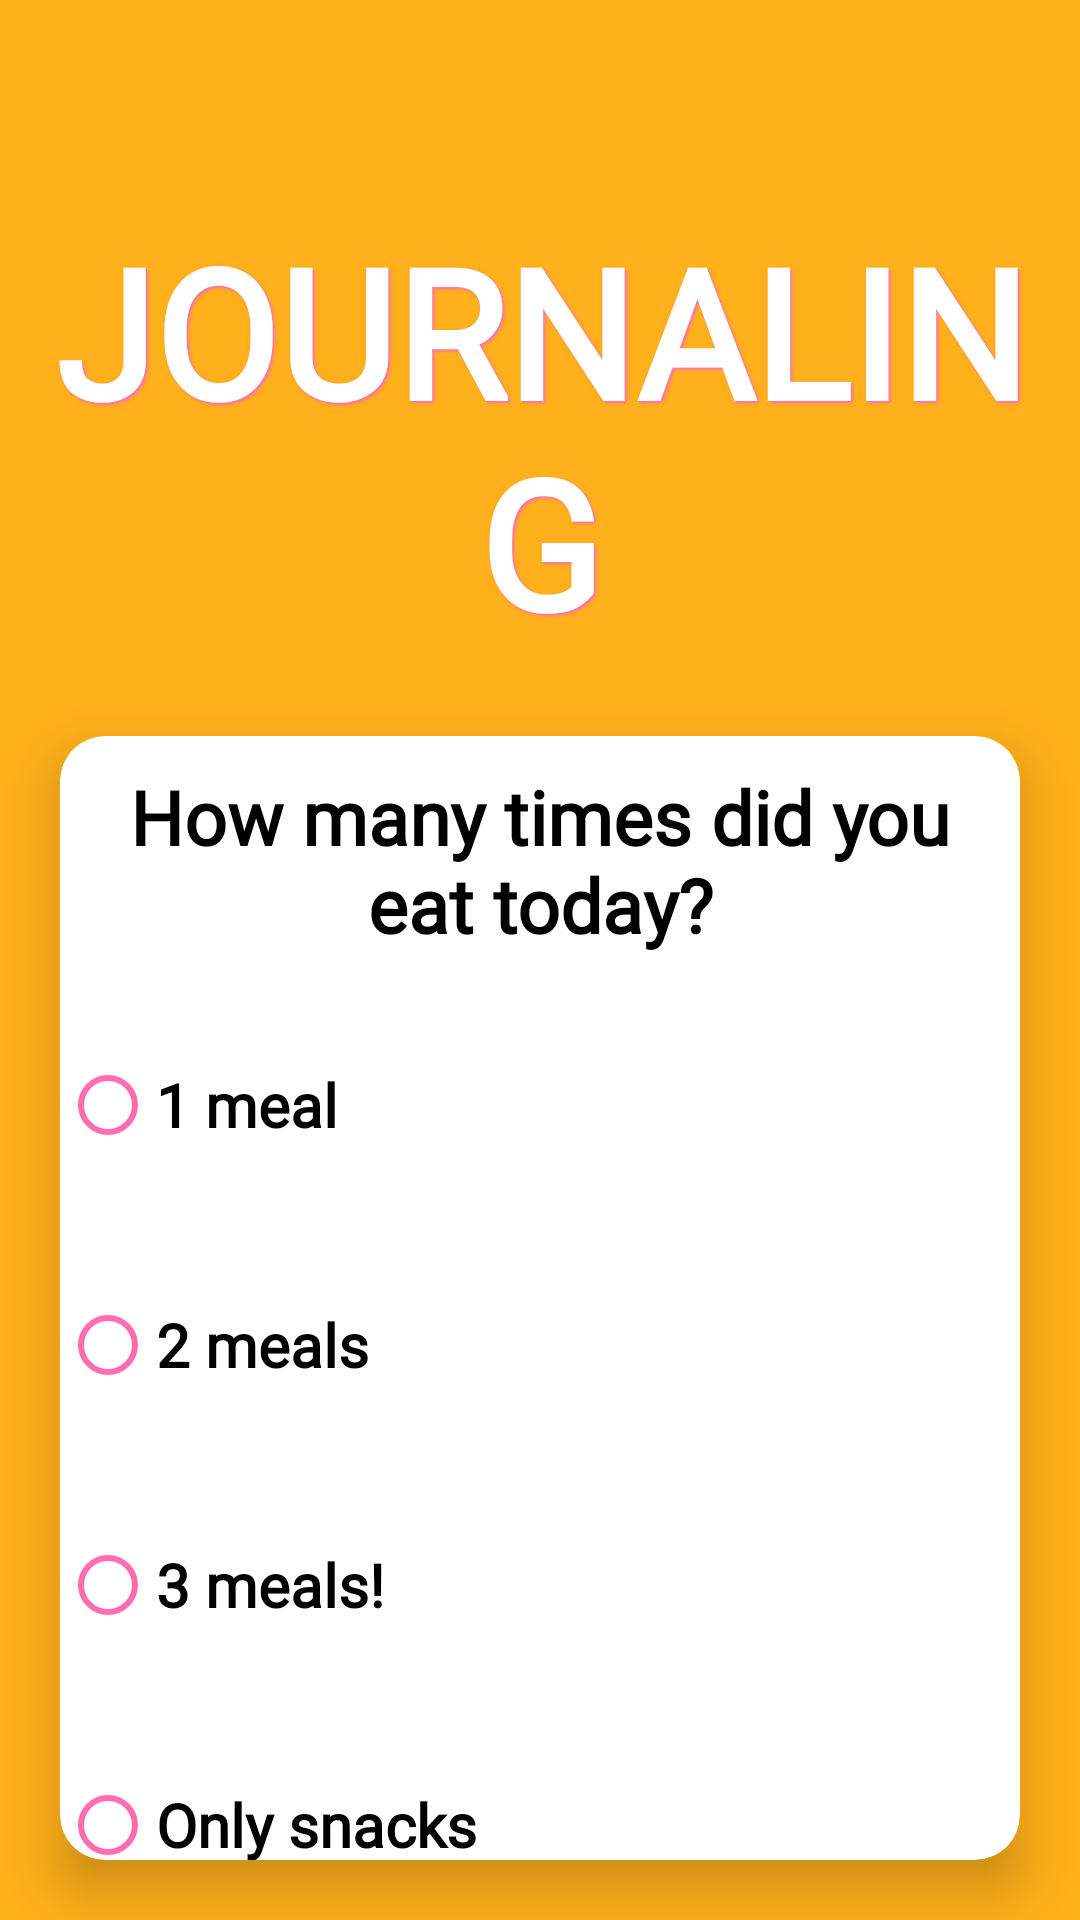

This screen was rendered from an Android layout file. Write that file and the resources it references.
<!-- AndroidManifest.xml: application theme Base.Theme.StaffsHaven -->
<!-- res/layout/fragment_journal_click5.xml -->
<?xml version="1.0" encoding="utf-8"?>
<LinearLayout xmlns:android="http://schemas.android.com/apk/res/android"
    xmlns:tools="http://schemas.android.com/tools"
    android:layout_width="match_parent"
    android:layout_height="match_parent"
    xmlns:app="http://schemas.android.com/apk/res-auto"
    android:orientation="vertical"
    android:id="@+id/journalClick2Frag"
    tools:context=".Journal_click2">

    <TextView
        android:id="@+id/title"
        android:paddingTop="65dp"
        android:layout_width="match_parent"
        android:layout_height="wrap_content"
        android:textAlignment="center"
        android:fontFamily="@font/raleway"
        android:textStyle="bold"
        android:text="@string/FAB_journaling"
        android:textAllCaps="true"
        android:shadowColor="?attr/colorAccent"
        android:shadowDx="2"
        android:shadowDy="2"
        android:shadowRadius="2"
        android:textColor="?attr/colorOnPrimary"
        android:layout_margin="5sp"
        android:textSize="60dp" />

    <com.google.android.material.card.MaterialCardView
        android:layout_width="match_parent"
        android:layout_height="wrap_content"
        android:layout_margin="20dp"
        app:cardElevation="10dp"
        android:layout_row="5"
        android:layout_column="0"
        app:cardBackgroundColor="?attr/colorOnPrimary"
        app:cardCornerRadius="15dp"
        >

        <LinearLayout
            android:layout_width="wrap_content"
            android:layout_height="wrap_content"
            android:orientation="vertical">
            <TextView
                android:id="@+id/mealNb"
                android:layout_width="wrap_content"
                android:layout_height="wrap_content"
                android:fontFamily="@font/raleway"
                android:textStyle="bold"
                android:gravity="center"
                android:text="@string/nbMealsTxt"
                android:textColor="?attr/colorPrimary"
                android:textSize="25dp"
                android:layout_margin="10dp"/>

            <RadioGroup
                android:layout_width="match_parent"
                android:layout_height="match_parent"
                android:orientation="vertical"
                android:id="@+id/radioGroupJournalClick">

                <RadioButton
                    android:id="@+id/radioBtn1_click"
                    android:layout_width="match_parent"
                    android:layout_height="80dp"
                    android:buttonTint="?attr/colorAccent"
                    android:fontFamily="@font/raleway"
                    android:text="1 meal"
                    android:textColor="?attr/colorPrimary"
                    android:textSize="20dp"
                    android:textStyle="bold" />
                <RadioButton
                    android:id="@+id/radioBtn2_click"
                    android:layout_width="match_parent"
                    android:layout_height="80dp"
                    android:text="2 meals"
                    android:buttonTint="?attr/colorAccent"
                    android:fontFamily="@font/raleway"
                    android:textStyle="bold"
                    android:textSize="20dp"
                    android:textColor="?attr/colorPrimary"/>
                <RadioButton
                    android:id="@+id/radioBtn3_click"
                    android:layout_width="match_parent"
                    android:layout_height="80dp"
                    android:buttonTint="?attr/colorAccent"
                    android:text="3 meals!"
                    android:fontFamily="@font/raleway"
                    android:textStyle="bold"
                    android:textSize="20dp"
                    android:textColor="?attr/colorPrimary"/>
                <RadioButton
                    android:id="@+id/radioBtnSnacks_click"
                    android:layout_width="match_parent"
                    android:layout_height="80dp"
                    android:buttonTint="?attr/colorAccent"
                    android:text="Only snacks"
                    android:fontFamily="@font/raleway"
                    android:textStyle="bold"
                    android:textSize="20dp"
                    android:textColor="?attr/colorPrimary"/>
            </RadioGroup>
        </LinearLayout>
    </com.google.android.material.card.MaterialCardView>

    <FrameLayout
        android:layout_width="match_parent"
        android:layout_height="wrap_content"
        android:layout_marginTop="20dp">
        <LinearLayout
            android:layout_width="wrap_content"
            android:layout_height="wrap_content"
            android:orientation="horizontal"
            android:layout_gravity="left">

            <ImageButton
                android:id="@+id/LArrowClick5"
                android:layout_width="48dp"
                android:layout_height="48dp"
                android:background="@drawable/round_btn"
                android:scaleType="fitXY"
                android:layout_marginLeft="20dp"
                android:elevation="2dp"
                android:src="@drawable/arrow_left_yellow"
                />
        </LinearLayout>

        <LinearLayout
            android:layout_width="wrap_content"
            android:layout_height="wrap_content"
            android:orientation="horizontal"
            android:layout_gravity="right">

            <ImageButton
                android:id="@+id/RArrowClick5"
                android:layout_width="48dp"
                android:layout_height="48dp"
                android:background="@drawable/round_btn"
                android:scaleType="fitXY"
                android:layout_marginRight="20dp"
                android:elevation="2dp"
                android:src="@drawable/arrow_right_yellow"
                />
        </LinearLayout>
    </FrameLayout>

</LinearLayout>
<!-- resources referenced by this layout -->
<resources>
  <!-- drawable arrow_left_yellow (drawable) -->
  <vector xmlns:android="http://schemas.android.com/apk/res/android" android:autoMirrored="true" android:height="24dp" android:tint="#FFBF46" android:viewportHeight="24" android:viewportWidth="24" android:width="24dp">
        
      <path android:fillColor="@android:color/white" android:pathData="M14,7l-5,5 5,5V7z"/>
      
  </vector>
  <!-- drawable arrow_right_yellow (drawable) -->
  <vector xmlns:android="http://schemas.android.com/apk/res/android" android:autoMirrored="true" android:height="24dp" android:tint="#FFBF46" android:viewportHeight="24" android:viewportWidth="24" android:width="24dp">
        
      <path android:fillColor="@android:color/white" android:pathData="M10,17l5,-5 -5,-5v10z"/>
      
  </vector>
  <string name="FAB_journaling">Journaling</string>
  <string name="nbMealsTxt">How many times did you eat today?</string>
  <style name="Base.Theme.StaffsHaven" parent="Theme.MaterialComponents.DayNight.NoActionBar">
          
          
          <item name="colorPrimary">@color/black</item>
          <item name="colorPrimaryVariant">@color/black</item>
          <item name="colorOnPrimary">@color/white</item>
          <item name="android:navigationBarColor">@color/white</item>
          <item name="colorSecondary">@color/pinkBright</item>
          <item name="colorAccent">@color/pinkBright</item>
          <item name="android:colorBackground">@color/orangeBright</item>
      </style>
  <color name="black">#FF000000</color>
  <color name="white">#FFFFFFFF</color>
  <color name="pinkBright">#FF6DB0</color>
  <color name="orangeBright">#FFB01A</color>
</resources>
